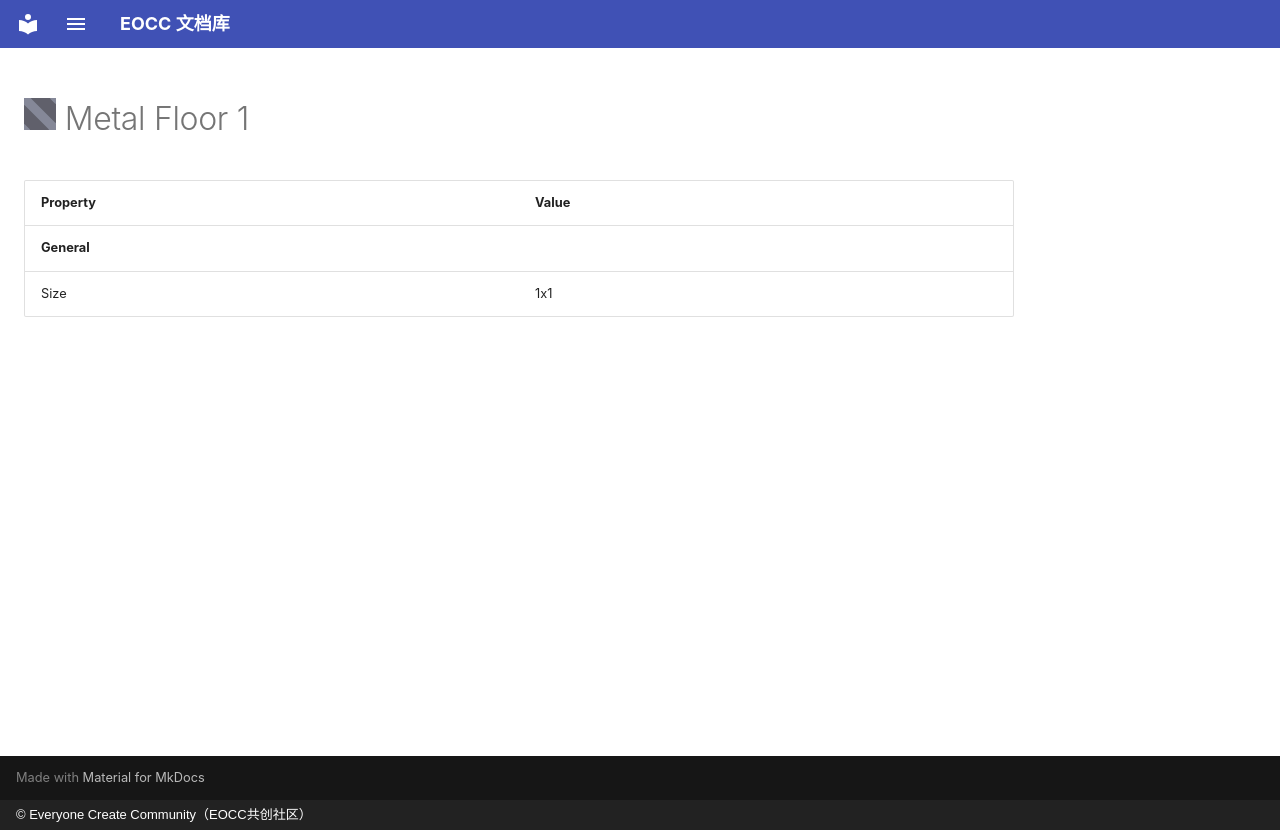

repository: eoccc/eoccc.github.io · page: wiki/mindustry/en/content/blocks/environment/130-metal-floor/index.html · generator: mkdocs · copyright: © Everyone Create Community（EOCC共创社区）

# <img src="../../../../../../../ext/img/mindustry/block-metal-floor-ui.png" alt=""> Metal Floor 1

| Property | Value |
|---|---|
| **General** |  |
| Size | 1x1 |
